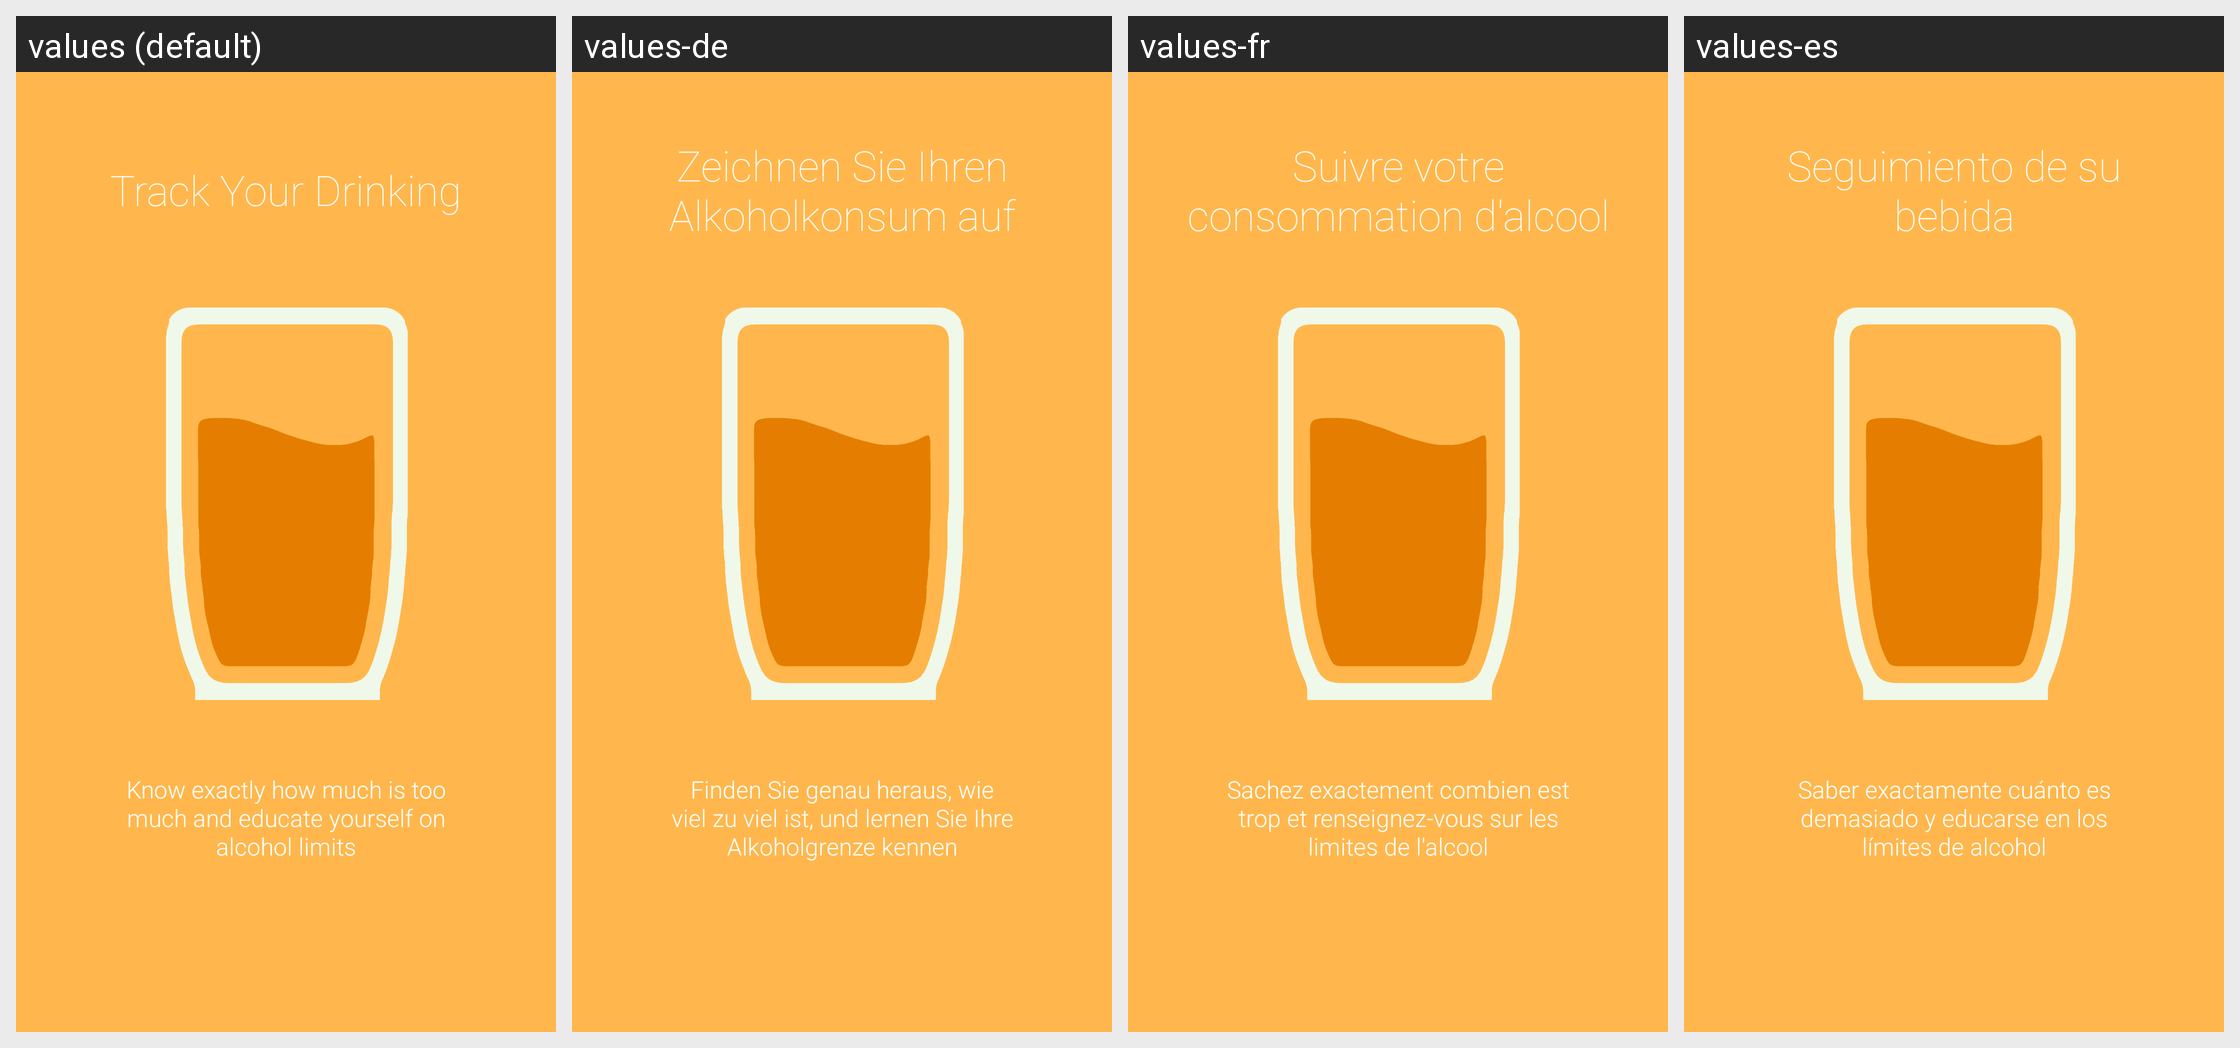

Here is an Android app screen in its default locale and in the app's own translations. Write out the translated-string differences for the strings that appear on this screen.
Android screen res/layout/intro1.xml rendered under 4 locales, left to right: values (default), values-de, values-fr, values-es. Device: Nexus 5 (rendered at 1080×1920; each locale shown at half size, 540×960, under a caption strip naming it); theme AppTheme.
Other locales in the repository, not shown: values-en, values-ga, values-it, values-ja, values-ko, values-nds, values-nl, values-pl, values-pt, values-ro, values-ru, values-zh.
Strings drawn on this screen, with the default value and each locale's value (text and hints the layout hard-codes, and strings that could not be matched under every locale, appear in the picture but are not listed):

track_drinking
  values: Track Your Drinking
  values-de: Zeichnen Sie Ihren Alkoholkonsum auf
  values-fr: Suivre votre consommation d'alcool
  values-es: Seguimiento de su bebida

know_exactly
  values: Know exactly how much is too much and educate yourself on alcohol limits
  values-de: Finden Sie genau heraus, wie viel zu viel ist, und lernen Sie Ihre Alkoholgrenze kennen
  values-fr: Sachez exactement combien est trop et renseignez-vous sur les limites de l'alcool
  values-es: Saber exactamente cuánto es demasiado y educarse en los límites de alcohol
